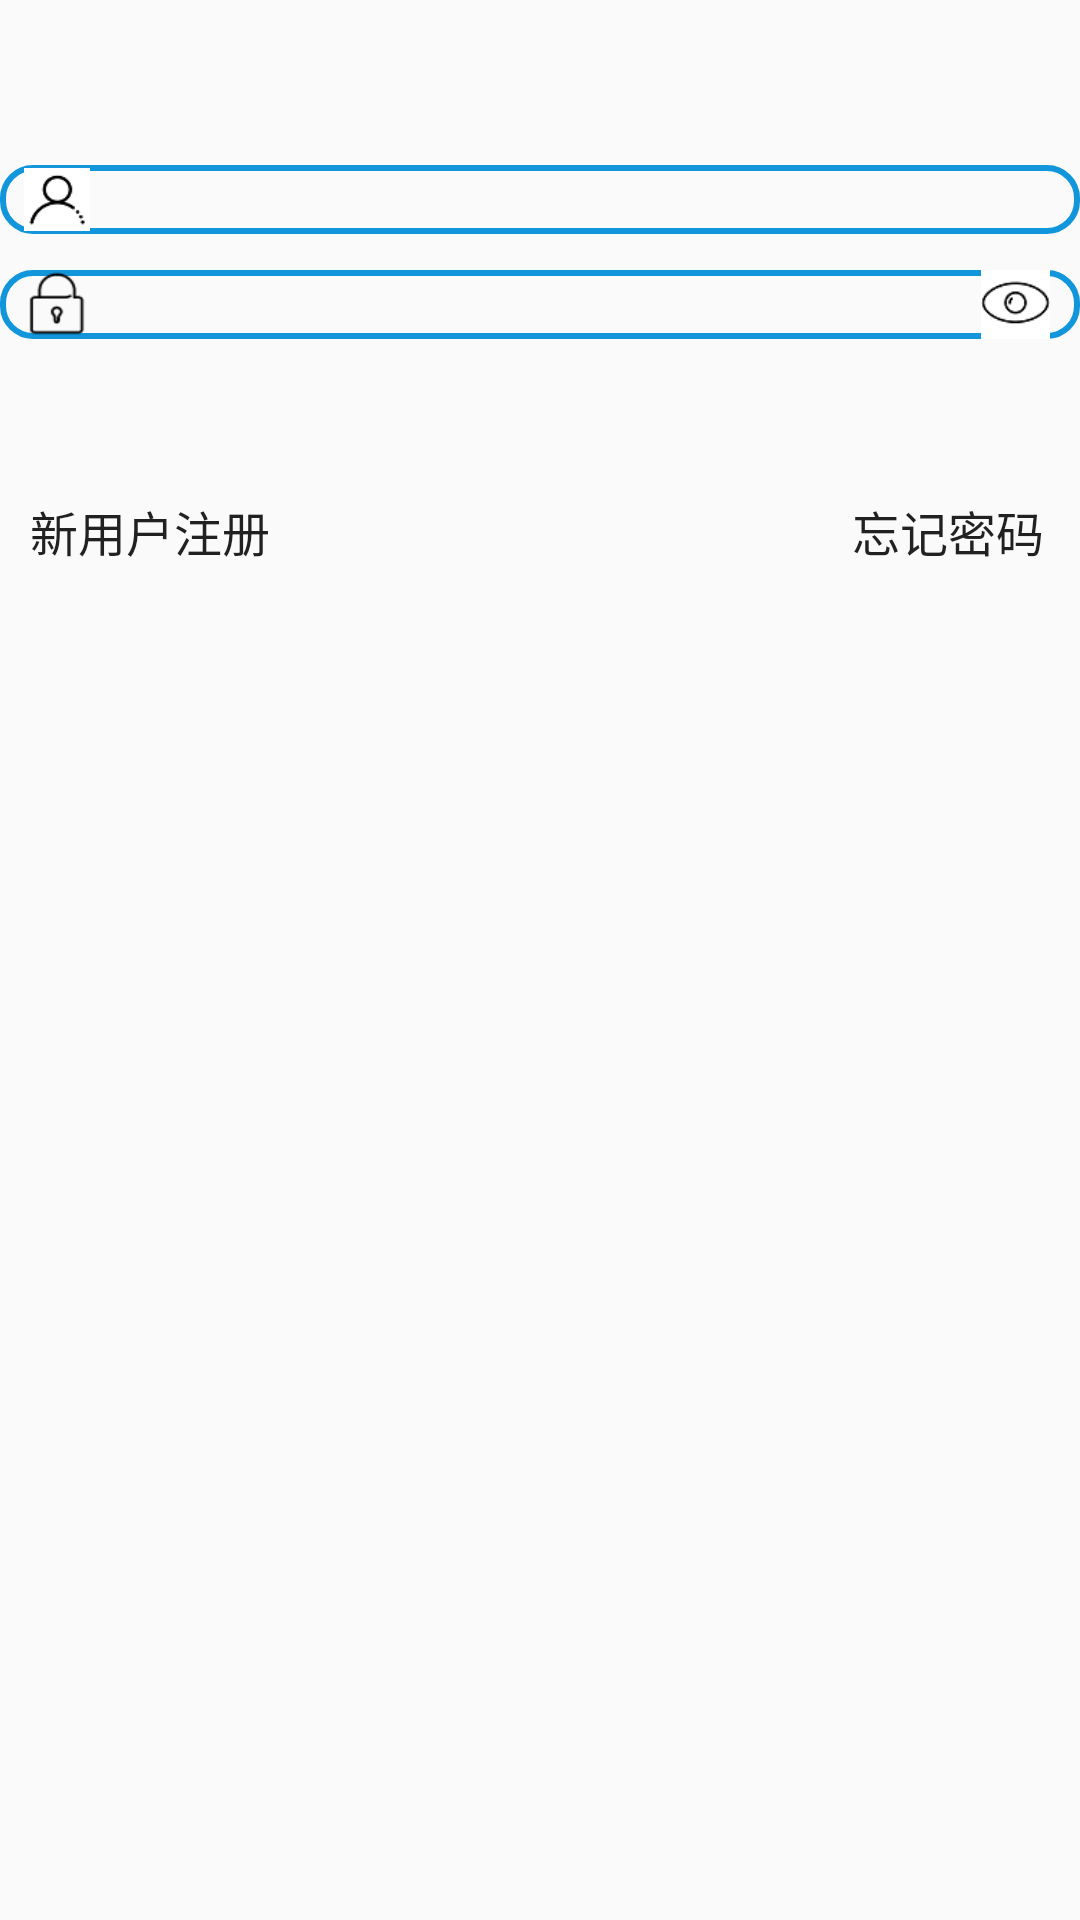

Produce the Android XML layout that renders to this screen, including the resource entries it uses.
<!-- AndroidManifest.xml: application theme AppTheme -->
<!-- res/layout/activity_login.xml -->
<?xml version="1.0" encoding="utf-8"?>
<RelativeLayout
    xmlns:android="http://schemas.android.com/apk/res/android"
    xmlns:tools="http://schemas.android.com/tools"
    android:layout_width="match_parent"
    android:layout_height="match_parent"
    android:fitsSystemWindows="true">

    <RelativeLayout
        android:id="@+id/login_layout"
        android:layout_width="fill_parent"
        android:layout_height="wrap_content"
        android:gravity="center"
        android:layout_alignParentTop="true"
        android:layout_centerHorizontal="true">
        
        <FrameLayout
            android:id="@+id/username_layout"
            android:layout_width="fill_parent"
            android:layout_height="wrap_content"
            android:layout_marginTop="55dp"
            android:background="@drawable/shadow"
            android:gravity="center">

            <EditText
                android:id="@+id/et_username"
                android:layout_width="fill_parent"
                android:layout_height="@dimen/space_49"
                android:layout_marginTop="5dp"
                android:inputType="number"
                android:maxLength="20"
                android:background="@null"
                android:paddingLeft="55dp"
                android:paddingRight="60dp">
            </EditText>

            <CheckBox
                android:layout_width="22dp"
                android:layout_height="21dp"
                android:layout_gravity="left|center_vertical"
                android:layout_marginLeft="8dp"
                android:background="@drawable/login_usr_in_bg"
                android:button="@null"
                android:visibility="visible"
                android:id="@+id/cb_username"/>
            
            
                
                
                
                
                
                
                
                
                

            <Button
                android:id="@+id/bt_username_clear"
                android:layout_width="23dp"
                android:layout_height="23dp"
                android:layout_gravity="right|center_vertical"
                android:layout_marginRight="10dp"
                android:background="@drawable/button_clear_bg"
                />
        </FrameLayout>


        
        <FrameLayout
            android:id="@+id/usercode_layout"
            android:layout_width="fill_parent"
            android:layout_height="wrap_content"
            android:layout_below="@id/username_layout"
            android:layout_marginTop="12dp"
            android:background="@drawable/shadow"
            android:gravity="center">

            <EditText
                android:id="@+id/et_password"
                android:layout_width="fill_parent"
                android:layout_height="@dimen/space_49"
                android:inputType="textPassword"
                android:maxLength="20"
                android:background="#00000000"
                android:paddingLeft="55dp"
                android:paddingRight="60dp">
            </EditText>

            <CheckBox
                android:layout_width="24dp"
                android:layout_height="22dp"
                android:layout_gravity="left|center_vertical"
                android:layout_marginLeft="7dp"
                android:button="@null"
                android:background="@drawable/login_code_in_bg"
                android:id="@+id/cb_record"/>

            <CheckBox
                android:id="@+id/cb_pwd_eye"
                android:layout_width="23dp"
                android:layout_height="23dp"
                android:layout_gravity="right|center_vertical"
                android:layout_marginRight="10dp"
                android:button="@null"
                android:background="@drawable/button_eye_bg"
                android:checked="false"/>
        </FrameLayout>
        
        <Button
            android:id="@+id/bt_login"
            android:layout_width="fill_parent"
            android:layout_height="@dimen/space_49"
            android:layout_below="@id/usercode_layout"
            android:layout_marginTop="30dp"
            android:background="#1296db"
            android:gravity="center"
            android:text="登录"
            android:textColor="@android:color/white"
            android:clickable="true"/>

        <Button
            android:id="@+id/bt_login_error"
            android:layout_width="wrap_content"
            android:layout_height="wrap_content"
            android:layout_alignRight="@id/bt_login"
            android:layout_below="@id/bt_login"
            android:background="#00000000"
            android:layout_marginTop="10dp"
            android:padding="10dp"
            android:text="忘记密码"
            android:textSize="16sp"/>

        <Button
            android:id="@+id/bt_register_go"
            android:layout_width="wrap_content"
            android:layout_height="wrap_content"
            android:layout_alignLeft="@id/bt_login"
            android:layout_below="@id/bt_login"
            android:background="#00000000"
            android:layout_marginTop="10dp"
            android:padding="10dp"
            android:gravity="left|center_vertical"
            android:text="@string/register_go"
            android:textSize="16sp"
            android:visibility="visible"/>
    </RelativeLayout>

</RelativeLayout>
<!-- resources referenced by this layout -->
<resources>
  <!-- drawable button_clear_bg (drawable) -->
  <?xml version="1.0" encoding="utf-8"?>
  <selector xmlns:android="http://schemas.android.com/apk/res/android">
      
      <item android:state_pressed="true" android:drawable="@mipmap/button_clear_pre"></item>
      
      <item android:state_pressed="false" android:drawable="@mipmap/button_clear_nor"></item>
  </selector>
  <!-- drawable button_eye_bg (drawable) -->
  <?xml version="1.0" encoding="utf-8"?>
  <selector xmlns:android="http://schemas.android.com/apk/res/android">
      
      <item android:state_checked="true" android:drawable="@mipmap/button_eye_pre"></item>
      
      <item android:state_checked="false" android:drawable="@mipmap/button_eye_nor"></item>
  </selector>
  <!-- drawable login_code_in_bg (drawable) -->
  <?xml version="1.0" encoding="utf-8"?>
  <selector xmlns:android="http://schemas.android.com/apk/res/android">
      
      <item android:state_checked="true" android:drawable="@mipmap/login_code_in_pre"></item>
      
      <item android:state_checked="false" android:drawable="@mipmap/login_code_in_nor"></item>
  </selector>
  <!-- drawable login_usr_in_bg (drawable) -->
  <?xml version="1.0" encoding="utf-8"?>
  <selector xmlns:android="http://schemas.android.com/apk/res/android">
      
      
      <item android:state_checked="true" android:drawable="@mipmap/login_usr_in_pre"></item>
      
      
      <item android:state_checked="false" android:drawable="@mipmap/login_usr_in_nor"></item>
  </selector>
  <!-- drawable shadow (drawable) -->
  <?xml version="1.0" encoding="utf-8"?>
  <shape xmlns:android="http://schemas.android.com/apk/res/android" >
  
      
      <corners
          android:radius="10dp"
          />
      
      
          
          
          
          
  
      
      <solid
          android:color="#00000000" />
      
      
      />
      
          <stroke
             android:width="2dp"
             android:color="#1296db"/>
  
  
  </shape>
  <string name="register_go">新用户注册</string>
  <style name="AppTheme" parent="Theme.AppCompat.Light.DarkActionBar">
          
          <item name="colorPrimary">@color/colorPrimary</item>
          <item name="colorPrimaryDark">@color/colorPrimaryDark</item>
          <item name="colorAccent">@color/colorAccent</item>
      </style>
  <color name="colorPrimary">#3F51B5</color>
  <color name="colorPrimaryDark">#303F9F</color>
  <color name="colorAccent">#FF4081</color>
</resources>
